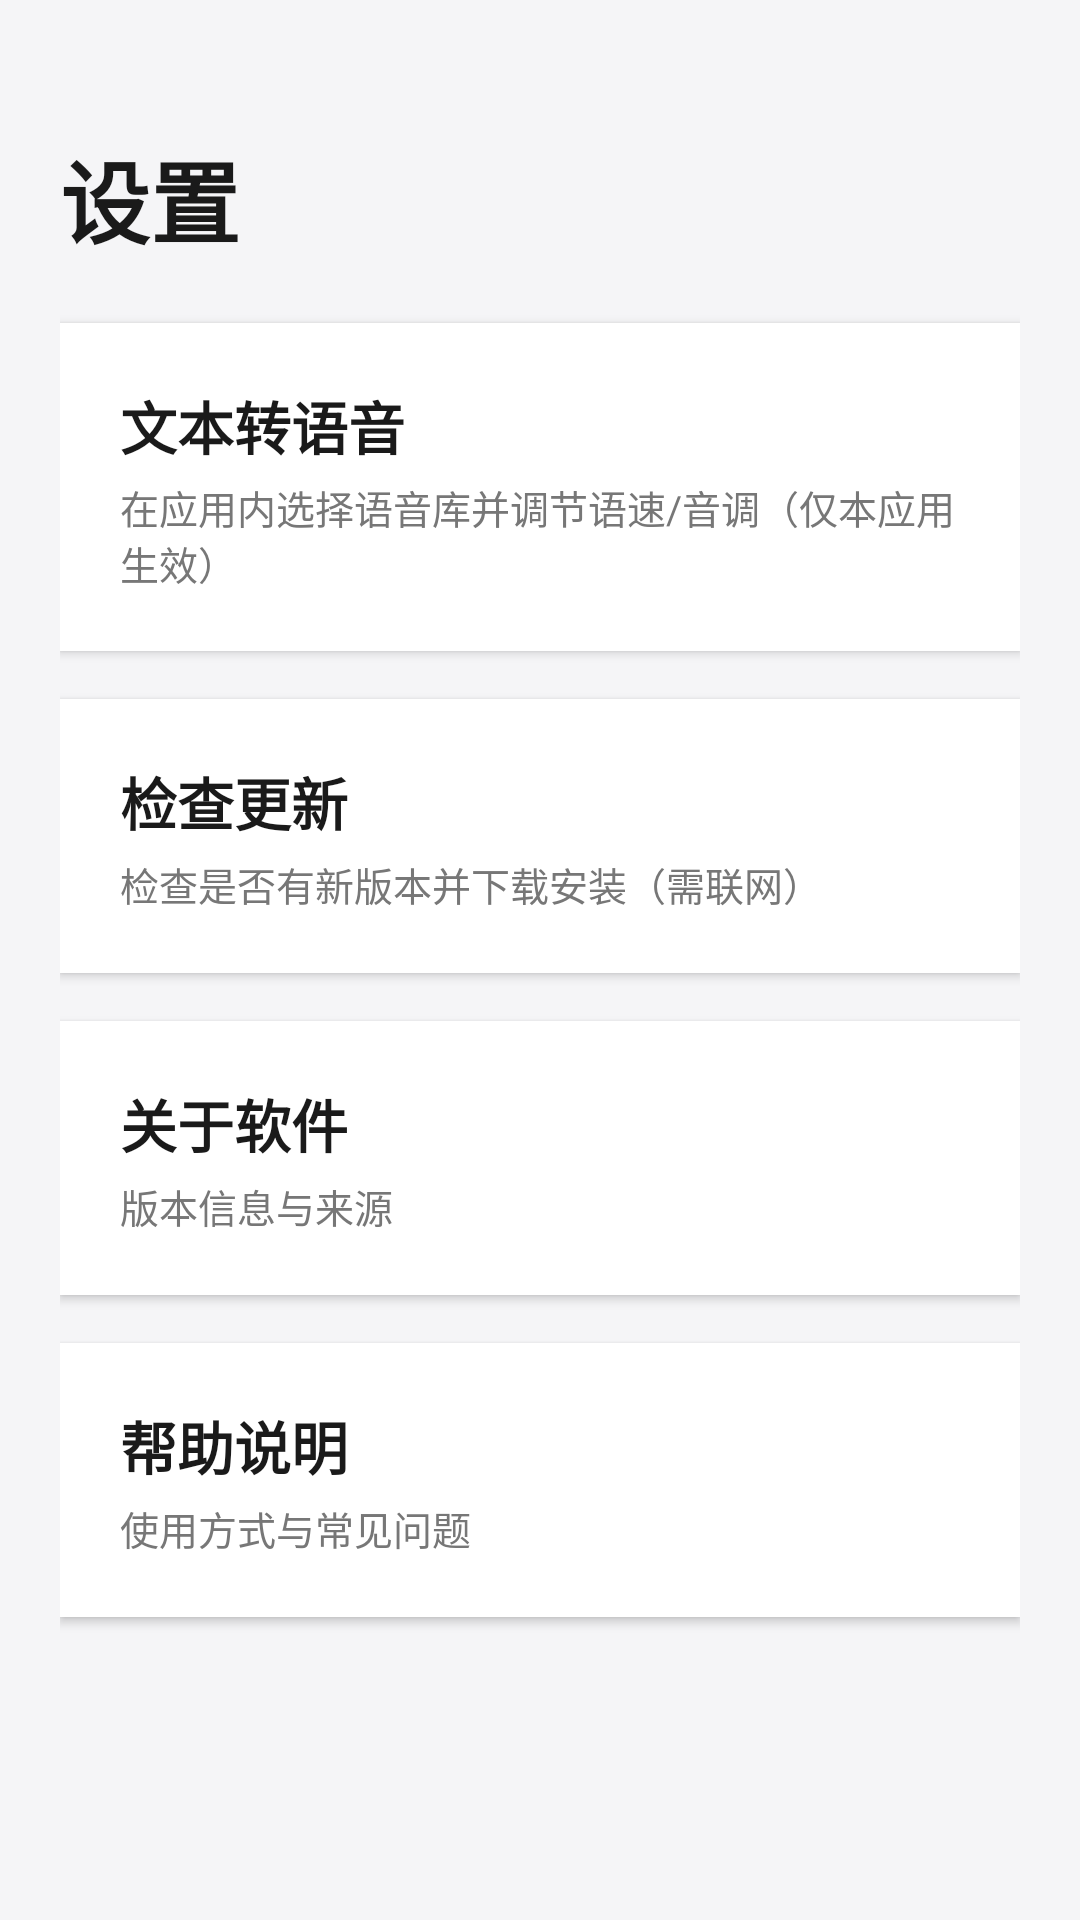

Here is an Android app screen rendered from its layout file. Give the layout XML and the strings, colors and styles it references.
<!-- AndroidManifest.xml: activity theme Theme.HCCR.Panel -->
<!-- res/layout/activity_settings.xml -->
<?xml version="1.0" encoding="utf-8"?>
<LinearLayout xmlns:android="http://schemas.android.com/apk/res/android"
    android:layout_width="match_parent"
    android:layout_height="match_parent"
    android:orientation="vertical"
    android:background="#F5F5F7"
    android:padding="20dp">

    <TextView
        android:layout_width="match_parent"
        android:layout_height="wrap_content"
        android:text="@string/item_settings_title"
        android:textSize="30sp"
        android:textStyle="bold"
        android:textColor="#1A1A1A"
        android:layout_marginTop="24dp"
        android:layout_marginBottom="20dp" />

    <LinearLayout
        android:id="@+id/item_tts"
        style="@style/HomeListItem"
        android:onClick="onSettingsItemClick">

        <TextView
            android:layout_width="match_parent"
            android:layout_height="wrap_content"
            android:text="@string/settings_tts"
            android:textSize="19sp"
            android:textStyle="bold"
            android:textColor="#1A1A1A" />

        <TextView
            android:layout_width="match_parent"
            android:layout_height="wrap_content"
            android:text="@string/settings_tts_desc"
            android:textSize="13sp"
            android:textColor="#777777"
            android:layout_marginTop="4dp" />
    </LinearLayout>

    <LinearLayout
        android:id="@+id/item_update"
        style="@style/HomeListItem"
        android:onClick="onSettingsItemClick">

        <TextView
            android:layout_width="match_parent"
            android:layout_height="wrap_content"
            android:text="@string/settings_update"
            android:textSize="19sp"
            android:textStyle="bold"
            android:textColor="#1A1A1A" />

        <TextView
            android:layout_width="match_parent"
            android:layout_height="wrap_content"
            android:text="@string/settings_update_desc"
            android:textSize="13sp"
            android:textColor="#777777"
            android:layout_marginTop="4dp" />
    </LinearLayout>

    <LinearLayout
        android:id="@+id/item_about"
        style="@style/HomeListItem"
        android:onClick="onSettingsItemClick">

        <TextView
            android:layout_width="match_parent"
            android:layout_height="wrap_content"
            android:text="@string/settings_about"
            android:textSize="19sp"
            android:textStyle="bold"
            android:textColor="#1A1A1A" />

        <TextView
            android:layout_width="match_parent"
            android:layout_height="wrap_content"
            android:text="@string/settings_about_desc"
            android:textSize="13sp"
            android:textColor="#777777"
            android:layout_marginTop="4dp" />
    </LinearLayout>

    <LinearLayout
        android:id="@+id/item_help"
        style="@style/HomeListItem"
        android:onClick="onSettingsItemClick">

        <TextView
            android:layout_width="match_parent"
            android:layout_height="wrap_content"
            android:text="@string/settings_help"
            android:textSize="19sp"
            android:textStyle="bold"
            android:textColor="#1A1A1A" />

        <TextView
            android:layout_width="match_parent"
            android:layout_height="wrap_content"
            android:text="@string/settings_help_desc"
            android:textSize="13sp"
            android:textColor="#777777"
            android:layout_marginTop="4dp" />
    </LinearLayout>

</LinearLayout>
<!-- resources referenced by this layout -->
<resources>
  <string name="item_settings_title">设置</string>
  <string name="settings_about">关于软件</string>
  <string name="settings_about_desc">版本信息与来源</string>
  <string name="settings_help">帮助说明</string>
  <string name="settings_help_desc">使用方式与常见问题</string>
  <string name="settings_tts">文本转语音</string>
  <string name="settings_tts_desc">在应用内选择语音库并调节语速/音调（仅本应用生效）</string>
  <string name="settings_update">检查更新</string>
  <string name="settings_update_desc">检查是否有新版本并下载安装（需联网）</string>
  <style name="HomeListItem">
          <item name="android:layout_width">match_parent</item>
          <item name="android:layout_height">wrap_content</item>
          <item name="android:orientation">vertical</item>
          <item name="android:background">#FFFFFF</item>
          <item name="android:padding">20dp</item>
          <item name="android:layout_marginBottom">16dp</item>
          <item name="android:elevation">2dp</item>
      </style>
  <style name="Theme.HCCR.Panel" parent="@android:style/Theme.DeviceDefault.Light.NoActionBar">
          <item name="android:windowFullscreen">false</item>
          <item name="android:windowNoTitle">true</item>
      </style>
</resources>
